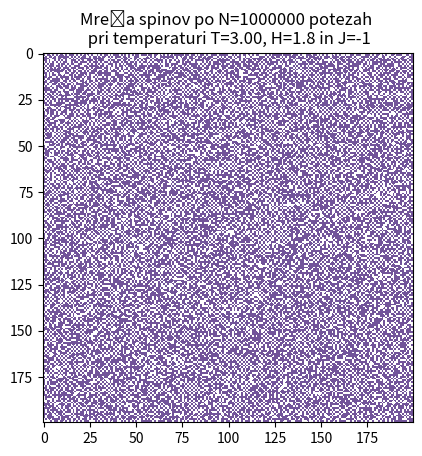

Source code (Python):
import numpy as np
import matplotlib.pyplot as plt
from matplotlib import colors

#np.random.seed(0)
    
def avgE(s,j,h): 
    Eav=0
    for a in range(0,len(s)):        
        for b in range(0,len(s)):      

             # ciklični robni 
            if a==199: 
                skplus1=s[0,b] 
            else: 
                skplus1=s[a+1, b]
	
            if b==199: 
                slplus1=s[a,0] 
            else: 
                slplus1=s[a, b+1]

            if a==0: 
                skminus1=s[199,b] 
            else: 
                skminus1=s[a-1, b]
	
            if b==0: 
                slminus1=s[a,199] 
            else: 
                slminus1=s[a, b-1]
                
            # računanje avgE 
            Eav=Eav - j*s[a,b]*(skminus1 + skplus1 + slminus1 + slplus1) - h*s[a,b]
            
    return Eav/len(s)**2.
          

def Mag(s): 
    M=0
    for a in range(0,len(s)):        
        for b in range(0,len(s)):      
                                    
            M=M+s[a,b]
            
    return M/len(s)**2. 
    
     
def avgEE(s,j,h): 
    EEav=0
    for a in range(0,len(s)):        
        for b in range(0,len(s)):      
                        
             # ciklični robni 
            if a==199: 
                skplus1=s[0,b] 
            else: 
                skplus1=s[a+1, b]
	
            if b==199: 
                slplus1=s[a,0] 
            else: 
                slplus1=s[a, b+1]

            if a==0: 
                skminus1=s[199,b] 
            else: 
                skminus1=s[a-1, b]
	
            if b==0: 
                slminus1=s[a,199] 
            else: 
                slminus1=s[a, b-1]
                
            # računanje avgE 
            EEav=EEav + (-j*s[a,b]*(skminus1 + skplus1 + slminus1 + slplus1) - h*s[a,b])**2.
            
    return EEav/len(s)**2. 
          

def MMag(s): 
    MM=0
    for a in range(0,len(s)):        
        for b in range(0,len(s)):      
                                    
            MM=MM+(s[a,b])**2.
            
    return MM/len(s)**2. 

      
      
j=-1
h=0
h=1.8
temp = 0.00002
temp = 2.269185
temp = 3
N=10**(6)

s1 = np.random.randint(2, size=(200, 200))  #spini poz
#s1=-np.ones((200,200))

s2 = s1 - 1  #spini neg
s = s2 + s1  # spini poz in neg

for i in range(0,int(N)):
	
	xrand = np.random.randint(0,200)
	yrand = np.random.randint(0,200)
	
     # ciklični robni 
	if xrand==199: skplus1=s[0,yrand] 
	else: skplus1=s[xrand+1, yrand]
	
	if yrand==199: slplus1=s[xrand,0] 
	else: slplus1=s[xrand, yrand+1]
	
	if xrand==0: skminus1=s[199,yrand] 
	else: skminus1=s[xrand-1, yrand]
	
	if yrand==0: slminus1=s[xrand,199] 
	else: slminus1=s[xrand, yrand-1]
     
     # računanje dE 
	deltaE = 2*j*s[xrand,yrand]*(skminus1 + skplus1 + slminus1 + slplus1) + 2*h*s[xrand,yrand]
		
	if deltaE <= 0: s[xrand,yrand] = -s[xrand,yrand]  #pogoj Za spin flip
	elif np.random.random() <= np.exp(-deltaE/temp): s[xrand,yrand] = -s[xrand,yrand]  #pogoj Za spin flip

    

F10=plt.figure(10)
##F10=plt.subplot(1, 2, 1 ) 
##plt.imshow(s2+s1,cmap='Greys')
#plt.imshow(s2+s1,cmap=colors.ListedColormap(['white', '#72549A']))
#plt.title('Kvadratna mreža naključno razporejenih spinov')

#F10=plt.subplot(1, 2, 2 ) 
plt.imshow(s,cmap=colors.ListedColormap(['white', '#72549A']))
plt.title(r'Mreža spinov po N='+str(N)+' potezah \n pri temperaturi T='+'{:.{}f}'.format(temp, 2 )+ ', H='+str(h)+' in J='+str(j))
#plt.legend(loc='best')
    

    
